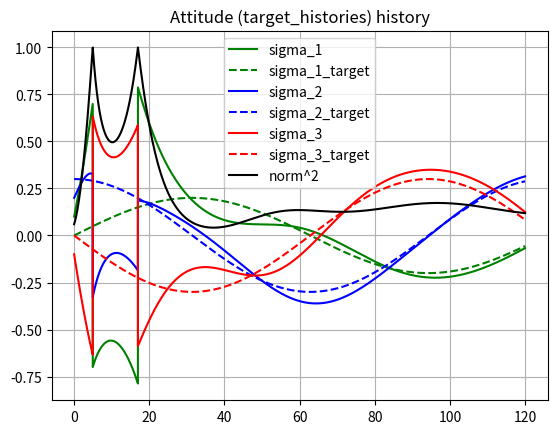
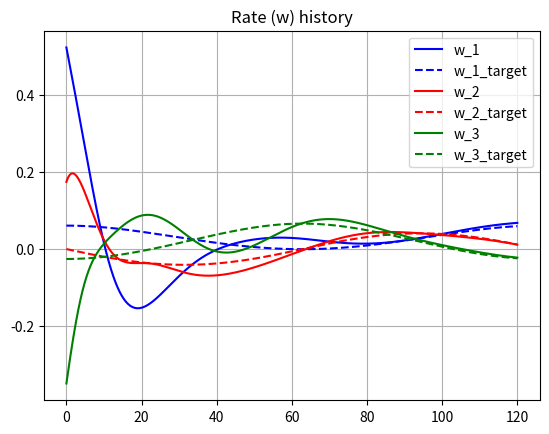
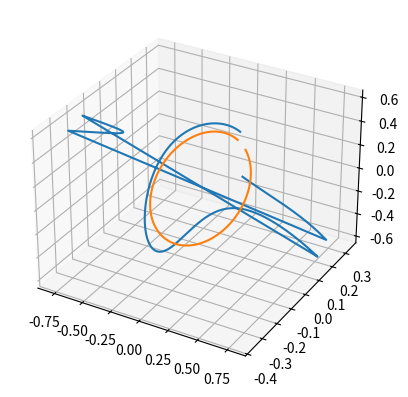

These charts were generated, in order, by the following Python code:
# Built for Concept Check 1, Week 3, Control of Nonlinear Spacecraft Attitude Motion

from scipy.spatial.transform import Rotation
import numpy as np
import matplotlib.pyplot as plt
from numpy import sin, cos


### Given constants and other configuration

mrp = np.array([0.1, 0.2, -0.1]).T
mrp_history = [mrp]
w = np.array([np.deg2rad(i) for i in [30, 10, -20]]).T
w_history = [w]

K = 5 # Nm
P = 10 * np.eye(3) #NMs

I1 = 100
I2 = 75
I3 = 80 # kg m^2

I = np.array([[I1, 0, 0], [0, I2, 0],[0, 0, I3]])

return_0 = False

###

### Utility functions

def tilde(x):
    x = np.squeeze(x)
    return np.array([[0, -x[2], x[1]],
                     [x[2], 0, -x[0]],
                     [-x[1], x[0], 0]
                     ])


def mrp_to_rotation_matrix(target_histories):
    sigma_squared = np.inner(target_histories, target_histories)
    q0 = (1 - sigma_squared) / (1 + sigma_squared)
    q = [2 * sigma_i / ( 1 + sigma_squared) for sigma_i in target_histories]
    q.extend([q0])
    return Rotation.from_quat(q).as_matrix().T

def rotmat_to_mrp(matrix):
    zeta = np.sqrt(np.trace(matrix) + 1)
    constant = 1 / (zeta**2 + 2 * zeta)
    s1 = constant * (matrix[1, 2] - matrix[2, 1])
    s2 = constant * (matrix[2, 0] - matrix[0, 2])
    s3 = constant * (matrix[0, 1] - matrix[1, 0])
    return np.array([s1, s2, s3])

def mrp_shadow(mrp):
    norm = np.linalg.norm(mrp) ** 2
    return np.array([-i / norm for i in mrp])


def target(tval):
    if return_0:
        return np.array([0, 0, 0])
    f = 0.05
    s1 = 0.2 * np.sin(f * tval)
    s2 = 0.3 * np.cos(f * tval)
    s3 = -0.3 * np.sin(f * tval)
    return np.array([s1, s2, s3])

def target_rate(tval):
    if return_0:
        return np.array([0, 0, 0])
    f = 0.05
    s1_dot = 0.2 * f * cos(f * tval)
    s2_dot = -0.3 * f * sin(f * tval)
    s3_dot = -0.3 * f * cos(f * tval)
    sigma_dot = np.array([s1_dot, s2_dot, s3_dot])
    target_histories = target(tval)
    A = mrp_dot_matrix(target_histories)
    w = 4 * np.dot(np.linalg.inv(A), sigma_dot)

    return w

def target_rate_rate(tval, dt):
    if return_0:
        return np.array([0, 0, 0])
    w1 = target_rate(tval)
    w2 = target_rate(tval - dt)
    return (w1 - w2)/dt

def mrp_dot(mrp, w):
    return 0.25 * np.dot(((1 - np.dot(mrp, mrp)) * np.eye(3) + 2 * tilde(mrp) + 2 * np.outer(mrp,  mrp)), w)

def mrp_dot_matrix(mrp):
    ss = np.dot(mrp, mrp)
    A = np.zeros((3,3))
    A[0, 0] = 1 - ss + 2 * mrp[0] **2
    A[1, 0] = 2*(mrp[1] * mrp[0] + mrp[2])
    A[2, 0] = 2*(mrp[2] * mrp[0] - mrp[1])
    A[0, 1] = 2*(mrp[0] * mrp[1] - mrp[2])
    A[1, 1] = 1 - ss + 2 * mrp[1] ** 2
    A[2, 1] = 2*(mrp[2] * mrp[1] + mrp[0])
    A[0, 2] = 2*(mrp[0] * mrp[2] + mrp[1])
    A[1, 2] = 2*(mrp[1] * mrp[2] - mrp[0])
    A[2, 2] = 1 - ss + 2 * mrp[2] ** 2
    return A


def control(t, dt, mrp, w):
    sigma_r_n = target(t)
    sigma_b_r = rotmat_to_mrp(np.dot(mrp_to_rotation_matrix(mrp), mrp_to_rotation_matrix(sigma_r_n).T))
    w_r_n = target_rate(t)
    w_r_n_dot = target_rate_rate(t, dt)
    DCM_b_r = mrp_to_rotation_matrix(sigma_b_r)
    w_r_n_body_frame = np.dot(DCM_b_r, w_r_n)
    w_r_n_dot_body_frame = np.dot(DCM_b_r, w_r_n_dot)
    w_b_r = w - w_r_n_body_frame
    # control is
    # -K*mrp_br - P * w_br + I * (w_rn_dot - w_bn X w_rn) + w_bn X Iw_bn
    u = -K * sigma_b_r - np.dot(P, w_b_r) #+ np.dot(I, w_r_n_dot_body_frame - np.cross(w, w_r_n_body_frame)) + np.cross(w, np.dot(I, w))
    return u

def wdot(t, dt, mrp, w):
    u = control(t, dt, mrp, w)
    # Iw_dot = -w X Iw + Q
    w_dot = np.dot(np.linalg.inv(I), (-np.cross(w, np.dot(I, w)) + u))
    return w_dot



h = 0.01
time = 120
tvec = np.linspace(0, time, int(time/h + 1))
prev_t = 0
target_histories = [target(0)]
target_rate_history = [target_rate(0)]
error_history = [rotmat_to_mrp(np.dot(mrp_to_rotation_matrix(mrp), mrp_to_rotation_matrix(target(0)).T))]
for ti in tvec[1:]:
    dt = ti - prev_t
    prev_t = ti
    sigma_r_n = target(ti)
    target_histories.append(sigma_r_n)
    sigma_b_r = rotmat_to_mrp(np.dot(mrp_to_rotation_matrix(mrp), mrp_to_rotation_matrix(sigma_r_n).T))
    error_history.append(sigma_b_r)
    w_r_n = target_rate(ti)
    target_rate_history.append(w_r_n)
    w_r_n_dot = target_rate_rate(ti, dt)
    w_b_r = w - w_r_n

    # calculate and apply dots
    mrp = mrp + mrp_dot(mrp, w) * dt
    w = w + wdot(ti, dt, mrp, w) * dt

    if np.dot(mrp, mrp) > 1:
        mrp = mrp_shadow(mrp)

    mrp_history.append(mrp)
    w_history.append(w)
    if ti % 25 == 0:
        print("Simulated {} seconds".format(ti))


mrp_history = np.array(mrp_history)
mrp_norm = [np.dot(i, i) for i in mrp_history]
print("Norm at ", tvec[3000], "s: ", np.sqrt(mrp_norm[3000]))
w_history = np.array(w_history)
target_histories = np.array(target_histories)
target_rate_history = np.array(target_rate_history)
error_history = np.array(error_history)
error_norm = [np.sqrt(i**2 + j**2 + k**2) for i, j, k in error_history]
print("Norm sigma_br at ", tvec[2000], "s: ", error_norm[2000])
print("Norm sigma_br at ", tvec[4000], "s: ", error_norm[4000])

plt.figure(0)
plt.plot(tvec, mrp_history[:, 0], 'g')
plt.plot(tvec, target_histories[:, 0], 'g--')
plt.plot(tvec, mrp_history[:, 1], 'b')
plt.plot(tvec, target_histories[:, 1], 'b--')
plt.plot(tvec, mrp_history[:, 2], 'r')
plt.plot(tvec, target_histories[:, 2], 'r--')
plt.plot(tvec, mrp_norm, 'k')
plt.title('Attitude (target_histories) history')
plt.legend(["sigma_1", "sigma_1_target", "sigma_2", "sigma_2_target", "sigma_3", "sigma_3_target", "norm^2"])
plt.grid()
plt.figure(1)
plt.plot(tvec, w_history[:, 0], 'b')
plt.plot(tvec, target_rate_history[:, 0], 'b--')
plt.plot(tvec, w_history[:, 1], 'r')
plt.plot(tvec, target_rate_history[:, 1], 'r--')
plt.plot(tvec, w_history[:, 2], 'g')
plt.plot(tvec, target_rate_history[:, 2], 'g--')
plt.title("Rate (w) history")
plt.legend(["w_1", "w_1_target", "w_2", "w_2_target", "w_3", "w_3_target"])
plt.grid()

ax = plt.figure().add_subplot(projection='3d')
ax.plot(mrp_history[:,0], mrp_history[:,1], mrp_history[:,2])
ax.plot(target_histories[:,0],target_histories[:,1],target_histories[:,2])
plt.show()